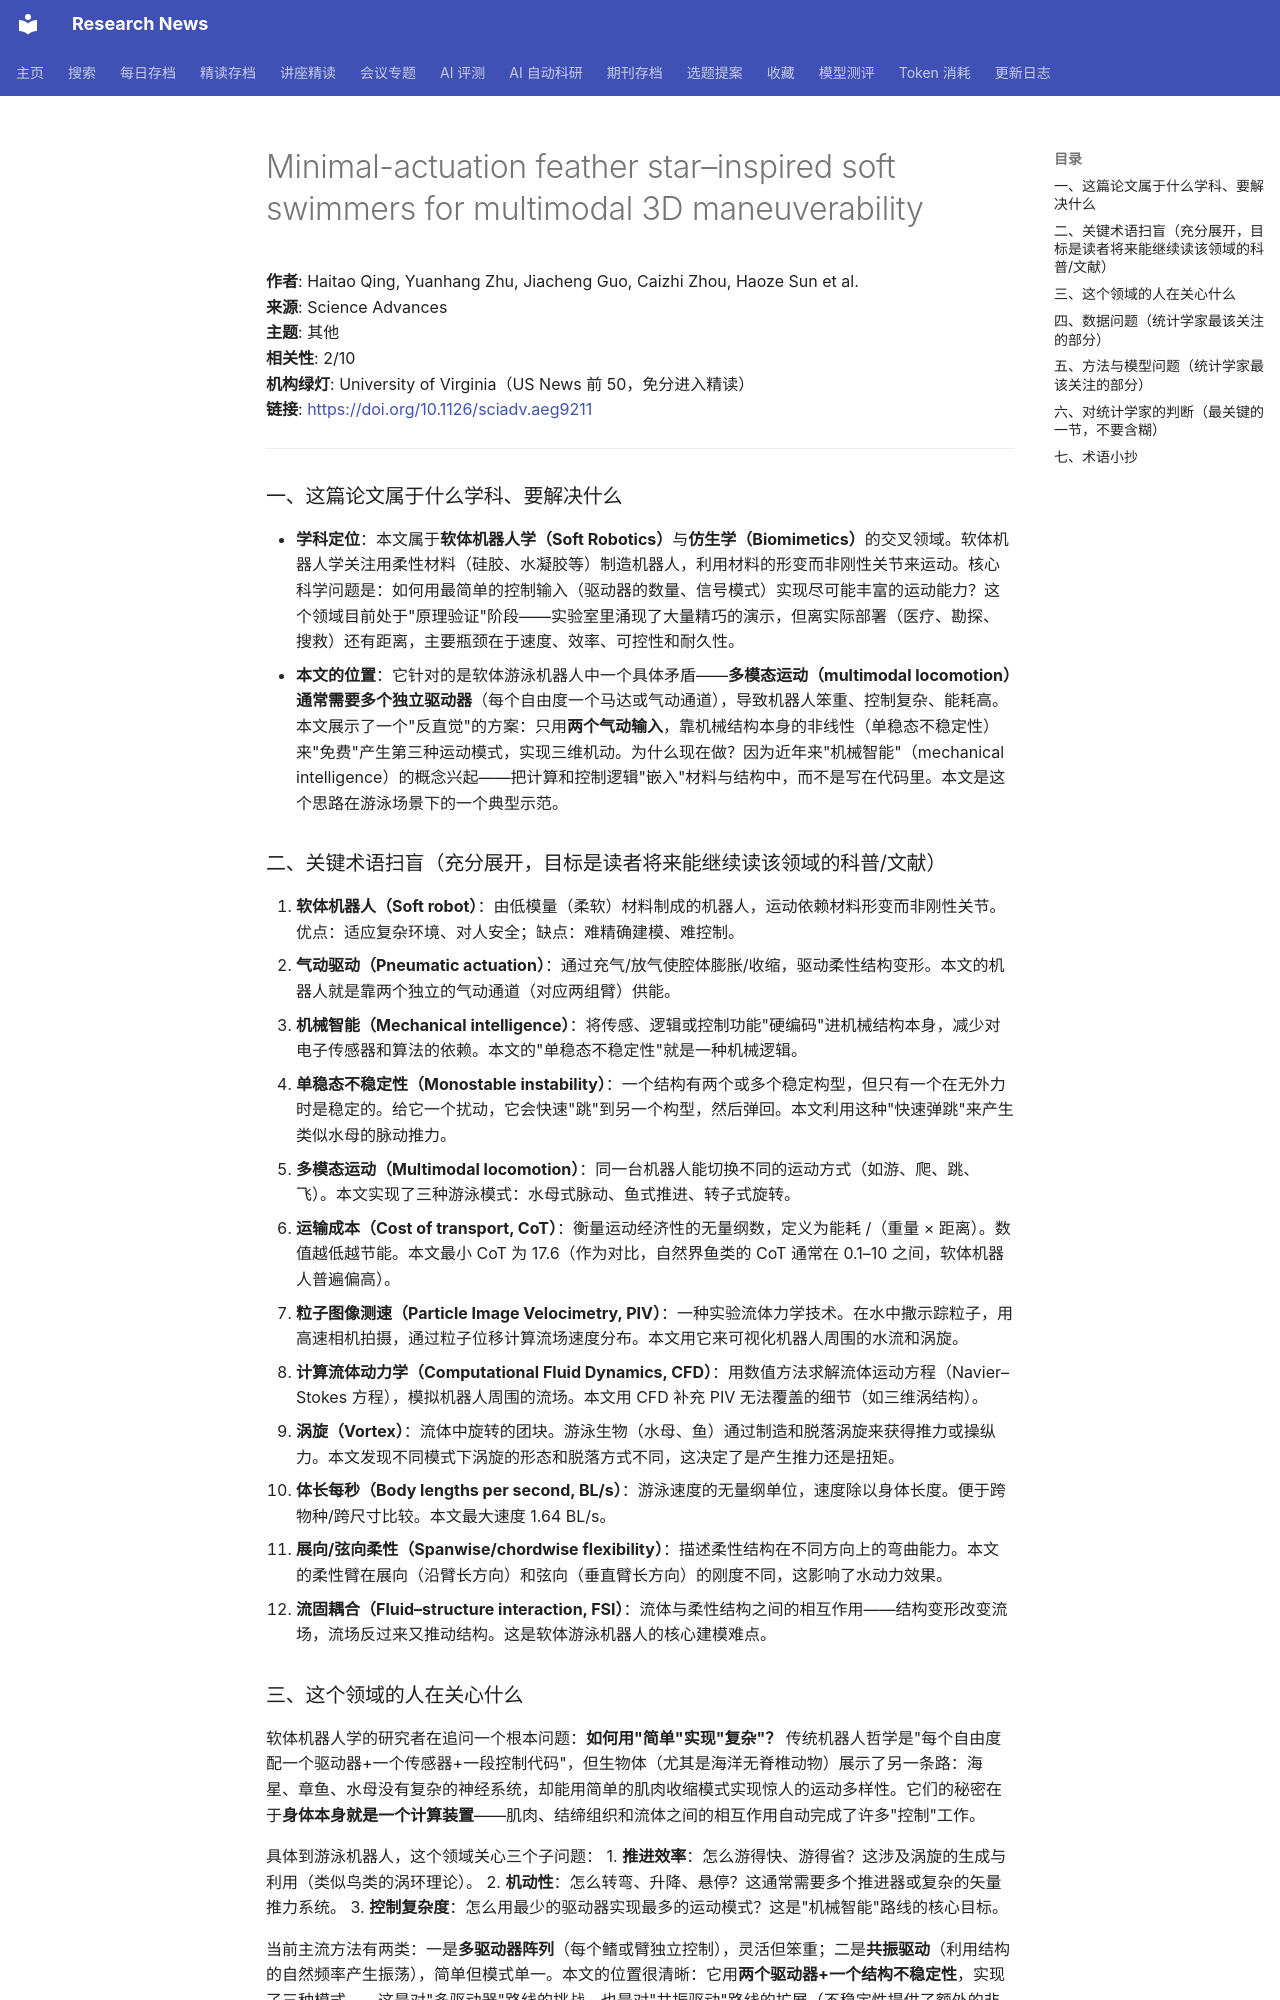

repository: cxy0714/research-news · page: deep_reads/2026-10-13-10.1126_sciadv.aeg9211/index.html · generator: mkdocs

# Minimal-actuation feather star–inspired soft swimmers for multimodal 3D maneuverability

**作者**: Haitao Qing, Yuanhang Zhu, Jiacheng Guo, Caizhi Zhou, Haoze Sun et al.  
**来源**: Science Advances  
**主题**: 其他  
**相关性**: 2/10  
**机构绿灯**: University of Virginia（US News 前 50，免分进入精读）  
**链接**: <https://doi.org/10.1126/sciadv.aeg9211>

---

### 一、这篇论文属于什么学科、要解决什么

- **学科定位**：本文属于**软体机器人学（Soft Robotics）**与**仿生学（Biomimetics）**的交叉领域。软体机器人学关注用柔性材料（硅胶、水凝胶等）制造机器人，利用材料的形变而非刚性关节来运动。核心科学问题是：如何用最简单的控制输入（驱动器的数量、信号模式）实现尽可能丰富的运动能力？这个领域目前处于"原理验证"阶段——实验室里涌现了大量精巧的演示，但离实际部署（医疗、勘探、搜救）还有距离，主要瓶颈在于速度、效率、可控性和耐久性。
- **本文的位置**：它针对的是软体游泳机器人中一个具体矛盾——**多模态运动（multimodal locomotion）通常需要多个独立驱动器**（每个自由度一个马达或气动通道），导致机器人笨重、控制复杂、能耗高。本文展示了一个"反直觉"的方案：只用**两个气动输入**，靠机械结构本身的非线性（单稳态不稳定性）来"免费"产生第三种运动模式，实现三维机动。为什么现在做？因为近年来"机械智能"（mechanical intelligence）的概念兴起——把计算和控制逻辑"嵌入"材料与结构中，而不是写在代码里。本文是这个思路在游泳场景下的一个典型示范。

### 二、关键术语扫盲（充分展开，目标是读者将来能继续读该领域的科普/文献）

1. **软体机器人（Soft robot）**：由低模量（柔软）材料制成的机器人，运动依赖材料形变而非刚性关节。优点：适应复杂环境、对人安全；缺点：难精确建模、难控制。
2. **气动驱动（Pneumatic actuation）**：通过充气/放气使腔体膨胀/收缩，驱动柔性结构变形。本文的机器人就是靠两个独立的气动通道（对应两组臂）供能。
3. **机械智能（Mechanical intelligence）**：将传感、逻辑或控制功能"硬编码"进机械结构本身，减少对电子传感器和算法的依赖。本文的"单稳态不稳定性"就是一种机械逻辑。
4. **单稳态不稳定性（Monostable instability）**：一个结构有两个或多个稳定构型，但只有一个在无外力时是稳定的。给它一个扰动，它会快速"跳"到另一个构型，然后弹回。本文利用这种"快速弹跳"来产生类似水母的脉动推力。
5. **多模态运动（Multimodal locomotion）**：同一台机器人能切换不同的运动方式（如游、爬、跳、飞）。本文实现了三种游泳模式：水母式脉动、鱼式推进、转子式旋转。
6. **运输成本（Cost of transport, CoT）**：衡量运动经济性的无量纲数，定义为能耗 /（重量 × 距离）。数值越低越节能。本文最小 CoT 为 17.6（作为对比，自然界鱼类的 CoT 通常在 0.1–10 之间，软体机器人普遍偏高）。
7. **粒子图像测速（Particle Image Velocimetry, PIV）**：一种实验流体力学技术。在水中撒示踪粒子，用高速相机拍摄，通过粒子位移计算流场速度分布。本文用它来可视化机器人周围的水流和涡旋。
8. **计算流体动力学（Computational Fluid Dynamics, CFD）**：用数值方法求解流体运动方程（Navier–Stokes 方程），模拟机器人周围的流场。本文用 CFD 补充 PIV 无法覆盖的细节（如三维涡结构）。
9. **涡旋（Vortex）**：流体中旋转的团块。游泳生物（水母、鱼）通过制造和脱落涡旋来获得推力或操纵力。本文发现不同模式下涡旋的形态和脱落方式不同，这决定了是产生推力还是扭矩。
10. **体长每秒（Body lengths per second, BL/s）**：游泳速度的无量纲单位，速度除以身体长度。便于跨物种/跨尺寸比较。本文最大速度 1.64 BL/s。
11. **展向/弦向柔性（Spanwise/chordwise flexibility）**：描述柔性结构在不同方向上的弯曲能力。本文的柔性臂在展向（沿臂长方向）和弦向（垂直臂长方向）的刚度不同，这影响了水动力效果。
12. **流固耦合（Fluid–structure interaction, FSI）**：流体与柔性结构之间的相互作用——结构变形改变流场，流场反过来又推动结构。这是软体游泳机器人的核心建模难点。
